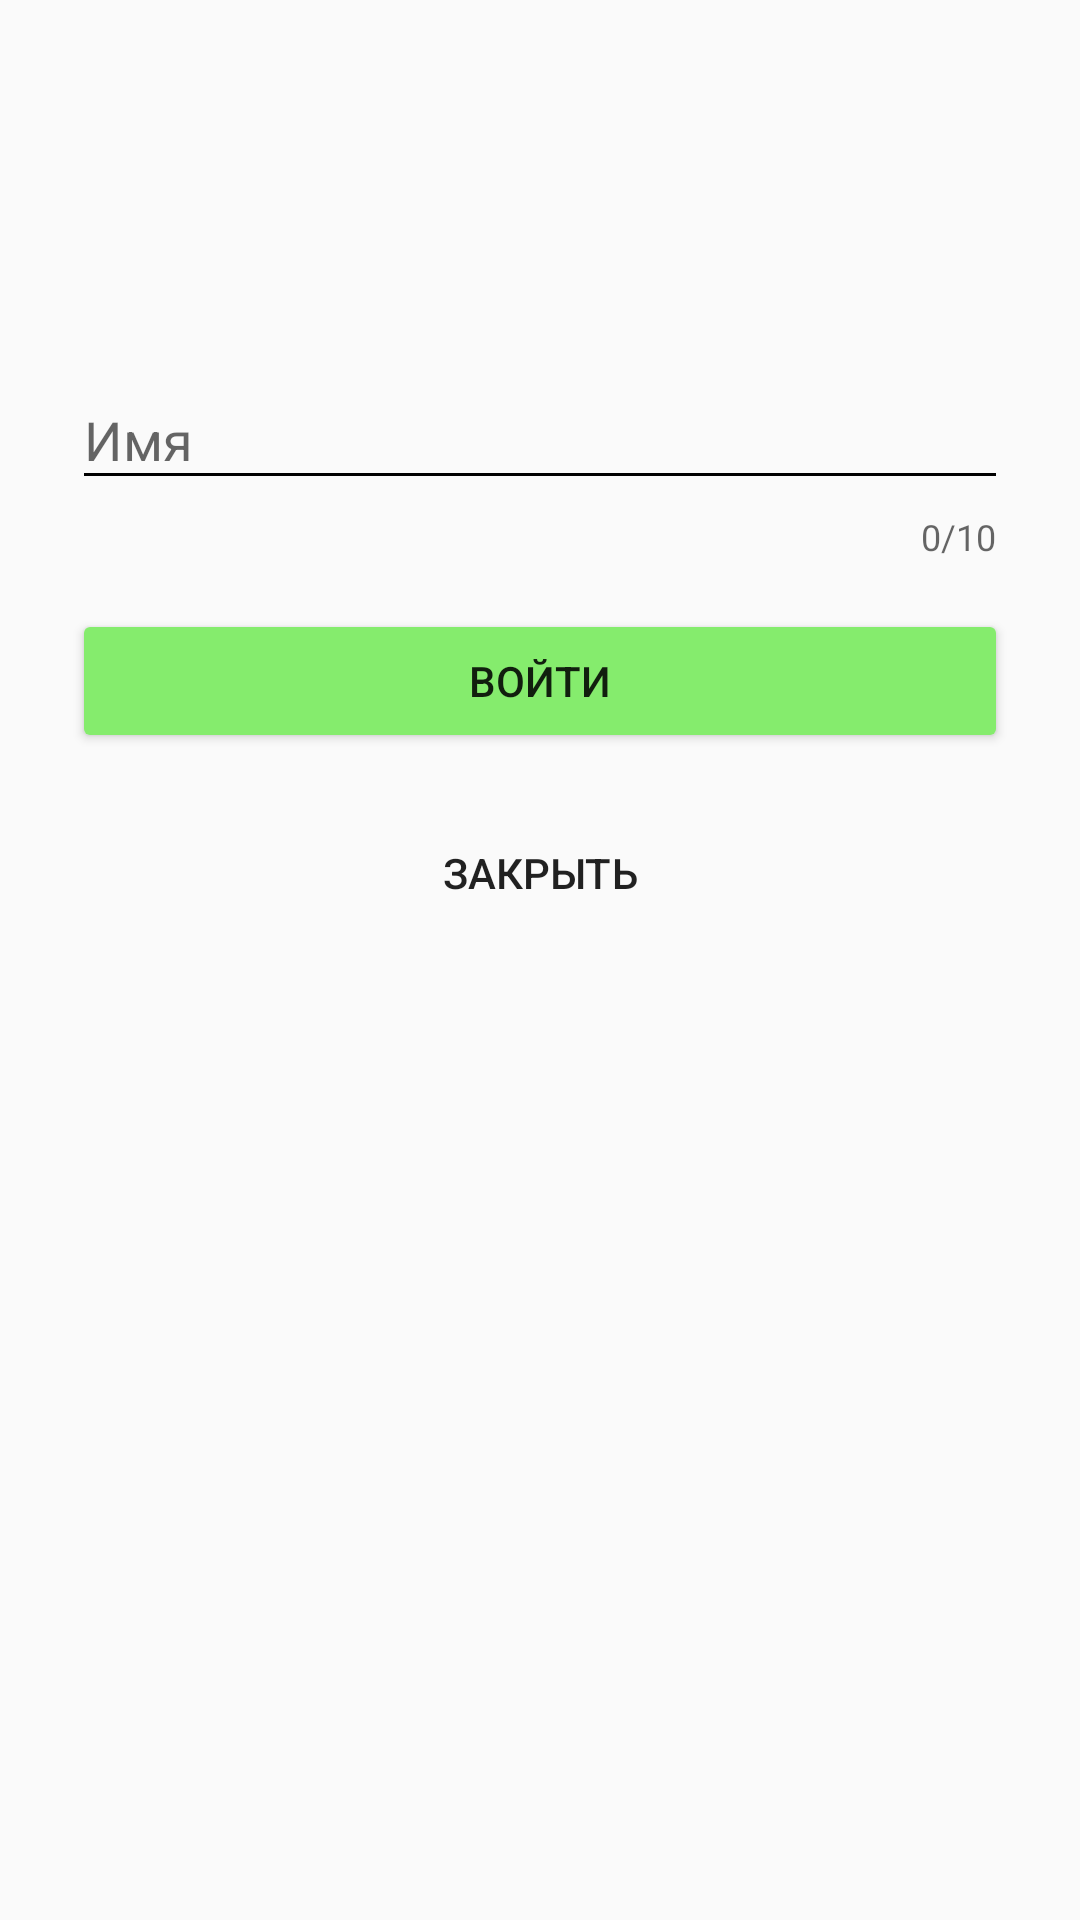

Android layout source for this screen:
<!-- AndroidManifest.xml: activity theme AppTheme.NoActionBar -->
<!-- res/layout/activity_input.xml -->
<?xml version="1.0" encoding="utf-8"?>
<androidx.constraintlayout.widget.ConstraintLayout xmlns:android="http://schemas.android.com/apk/res/android"
    xmlns:app="http://schemas.android.com/apk/res-auto"
    xmlns:tools="http://schemas.android.com/tools"
    android:layout_width="match_parent"
    android:layout_height="match_parent"
   >

    <LinearLayout
        android:layout_width="match_parent"
        android:layout_height="wrap_content"
        android:layout_marginStart="24dp"
        android:layout_marginEnd="24dp"
        android:orientation="vertical"
        app:layout_constraintBottom_toBottomOf="parent"
        app:layout_constraintEnd_toEndOf="parent"
        app:layout_constraintStart_toStartOf="parent"
        app:layout_constraintTop_toTopOf="parent"
        app:layout_constraintVertical_bias="0.26">

        <com.google.android.material.textfield.TextInputLayout
            android:layout_width="match_parent"
            android:layout_height="wrap_content"
            app:counterEnabled="true"
            app:counterMaxLength="10">

            <EditText
                android:id="@+id/etName"
                android:layout_width="match_parent"
                android:layout_height="wrap_content"
                android:hint="@string/name"
                android:inputType="textPersonName"
                android:theme="@style/EditTextStyle"/>

        </com.google.android.material.textfield.TextInputLayout>

        <Button
            android:id="@+id/buttonInput"
            android:backgroundTint="@color/button_tint"
            android:layout_width="match_parent"
            android:layout_height="wrap_content"
            android:layout_marginTop="16dp"
            android:text="@string/input" />

        <Button
            android:id="@+id/buttonExit"
            style="?attr/borderlessButtonStyle"
            android:layout_width="match_parent"
            android:layout_height="wrap_content"
            android:layout_marginTop="16dp"
            android:text="@string/buttonClose" />
    </LinearLayout>
</androidx.constraintlayout.widget.ConstraintLayout>
    
<!-- resources referenced by this layout -->
<resources>
  <color name="button_tint">#85EC6D</color>
  <string name="buttonClose">Закрыть</string>
  <string name="input">Войти</string>
  <string name="name">Имя</string>
  <style name="EditTextStyle" parent="Theme.AppCompat.Light.DarkActionBar">
          <item name="colorControlNormal">@android:color/black</item>
          <item name="colorControlActivated">#009688</item>
      </style>
  <style name="AppTheme.NoActionBar">
          <item name="windowActionBar">false</item>
          <item name="windowNoTitle">true</item>
      </style>
</resources>
